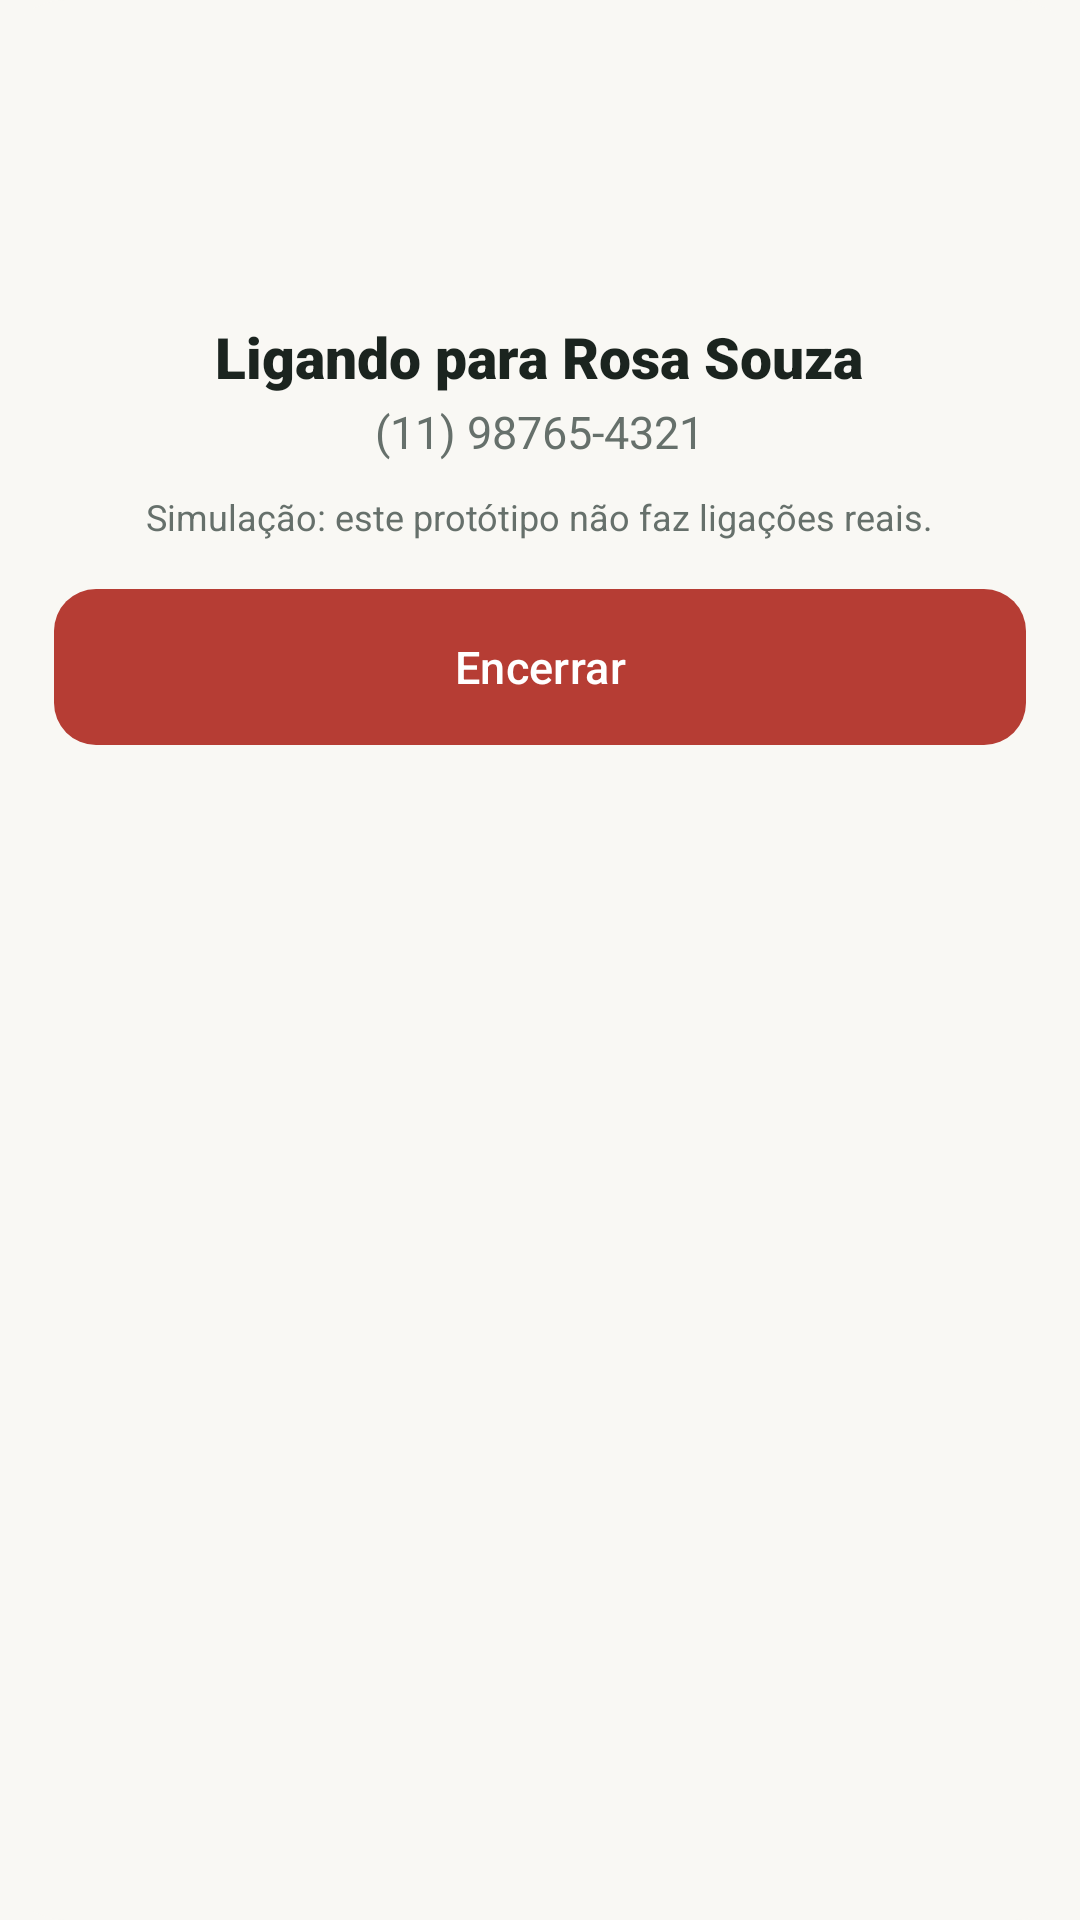

The Android layout XML behind this screen, and the referenced resources:
<!-- AndroidManifest.xml: application theme Theme.AmparoMed -->
<!-- res/layout/dialog_ligacao_simulada.xml -->
<?xml version="1.0" encoding="utf-8"?>
<LinearLayout xmlns:android="http://schemas.android.com/apk/res/android"
    xmlns:app="http://schemas.android.com/apk/res-auto"
    android:layout_width="match_parent"
    android:layout_height="wrap_content"
    android:orientation="vertical"
    android:gravity="center_horizontal"
    android:background="@drawable/bg_dialog"
    android:paddingLeft="18dp"
    android:paddingRight="18dp"
    android:paddingTop="22dp"
    android:paddingBottom="18dp">

    <FrameLayout
        android:id="@+id/circulo_ligacao"
        android:layout_width="72dp"
        android:layout_height="72dp"
        android:background="@drawable/bg_nucleo_emergencia">

        <ImageView
            android:id="@+id/img_lig_fone"
            android:layout_width="32dp"
            android:layout_height="32dp"
            android:layout_gravity="center"
            android:src="@drawable/ic_phone"
            app:tint="@color/branco" />
    </FrameLayout>

    <TextView
        android:id="@+id/txt_lig_titulo"
        style="@style/Texto.DialogoTitulo"
        android:layout_width="wrap_content"
        android:layout_height="wrap_content"
        android:layout_marginTop="12dp"
        android:gravity="center"
        android:text="Ligando para Rosa Souza" />

    <TextView
        android:id="@+id/txt_lig_numero"
        android:layout_width="wrap_content"
        android:layout_height="wrap_content"
        android:layout_marginTop="2dp"
        android:text="(11) 98765-4321"
        android:textSize="15sp"
        android:textColor="@color/texto_secundario" />

    <TextView
        android:layout_width="wrap_content"
        android:layout_height="wrap_content"
        android:layout_marginTop="10dp"
        android:gravity="center"
        android:text="Simulação: este protótipo não faz ligações reais."
        android:textSize="12sp"
        android:textColor="@color/texto_secundario" />

    <com.google.android.material.button.MaterialButton
        android:id="@+id/btn_encerrar"
        style="@style/Botao.Perigo"
        android:layout_width="match_parent"
        android:layout_height="wrap_content"
        android:layout_marginTop="16dp"
        android:text="Encerrar" />

</LinearLayout>
<!-- resources referenced by this layout -->
<resources>
  <color name="branco">#FFFFFF</color>
  <color name="texto_secundario">#66706B</color>
  <!-- drawable bg_dialog (drawable) -->
  <?xml version="1.0" encoding="utf-8"?>
  <shape xmlns:android="http://schemas.android.com/apk/res/android" android:shape="rectangle">
      <solid android:color="@color/creme" />
      <corners android:radius="22dp" />
  </shape>
  <style name="Botao.Perigo" parent="Widget.Material3.Button">
          <item name="android:insetTop">0dp</item>
          <item name="android:insetBottom">0dp</item>
          <item name="android:textAllCaps">false</item>
          <item name="android:fontFamily">sans-serif-medium</item>
          <item name="android:textSize">15sp</item>
          <item name="android:textColor">@color/branco</item>
          <item name="android:minHeight">52dp</item>
          <item name="backgroundTint">@color/vermelho</item>
          <item name="cornerRadius">14dp</item>
          <item name="iconGravity">textStart</item>
          <item name="iconPadding">8dp</item>
          <item name="iconSize">20dp</item>
          <item name="iconTint">@color/branco</item>
      </style>
  <style name="Texto.DialogoTitulo" parent="">
          <item name="android:fontFamily">sans-serif-black</item>
          <item name="android:textSize">19sp</item>
          <item name="android:textColor">@color/verde_tinta</item>
      </style>
  <style name="Theme.AmparoMed" parent="Theme.Material3.Light.NoActionBar">
          <item name="colorPrimary">@color/verde_principal</item>
          <item name="colorOnPrimary">@color/branco</item>
          <item name="colorSecondary">@color/terracota</item>
          <item name="colorError">@color/vermelho</item>
          <item name="colorSurface">@color/branco</item>
          <item name="colorOnSurface">@color/verde_tinta</item>
          <item name="android:colorBackground">@color/creme</item>
          <item name="android:windowBackground">@color/creme</item>
          <item name="android:textColorPrimary">@color/verde_tinta</item>
          <item name="android:textColorSecondary">@color/texto_secundario</item>
          <item name="android:statusBarColor">@android:color/transparent</item>
          <item name="android:navigationBarColor">@android:color/transparent</item>
          <item name="bottomSheetDialogTheme">@style/ThemeOverlay.AmparoMed.BottomSheet</item>
      </style>
  <color name="creme">#F9F8F4</color>
  <color name="vermelho">#B63D34</color>
  <color name="verde_tinta">#1B241F</color>
  <color name="verde_principal">#2C6A5D</color>
  <color name="terracota">#C97655</color>
  <style name="ThemeOverlay.AmparoMed.BottomSheet" parent="ThemeOverlay.Material3.BottomSheetDialog">
          <item name="android:windowIsFloating">false</item>
          <item name="android:windowSoftInputMode">adjustResize</item>
          <item name="bottomSheetStyle">@style/AmparoBottomSheet</item>
      </style>
  <style name="AmparoBottomSheet" parent="Widget.Material3.BottomSheet.Modal">
          <item name="backgroundTint">@android:color/transparent</item>
      </style>
</resources>
